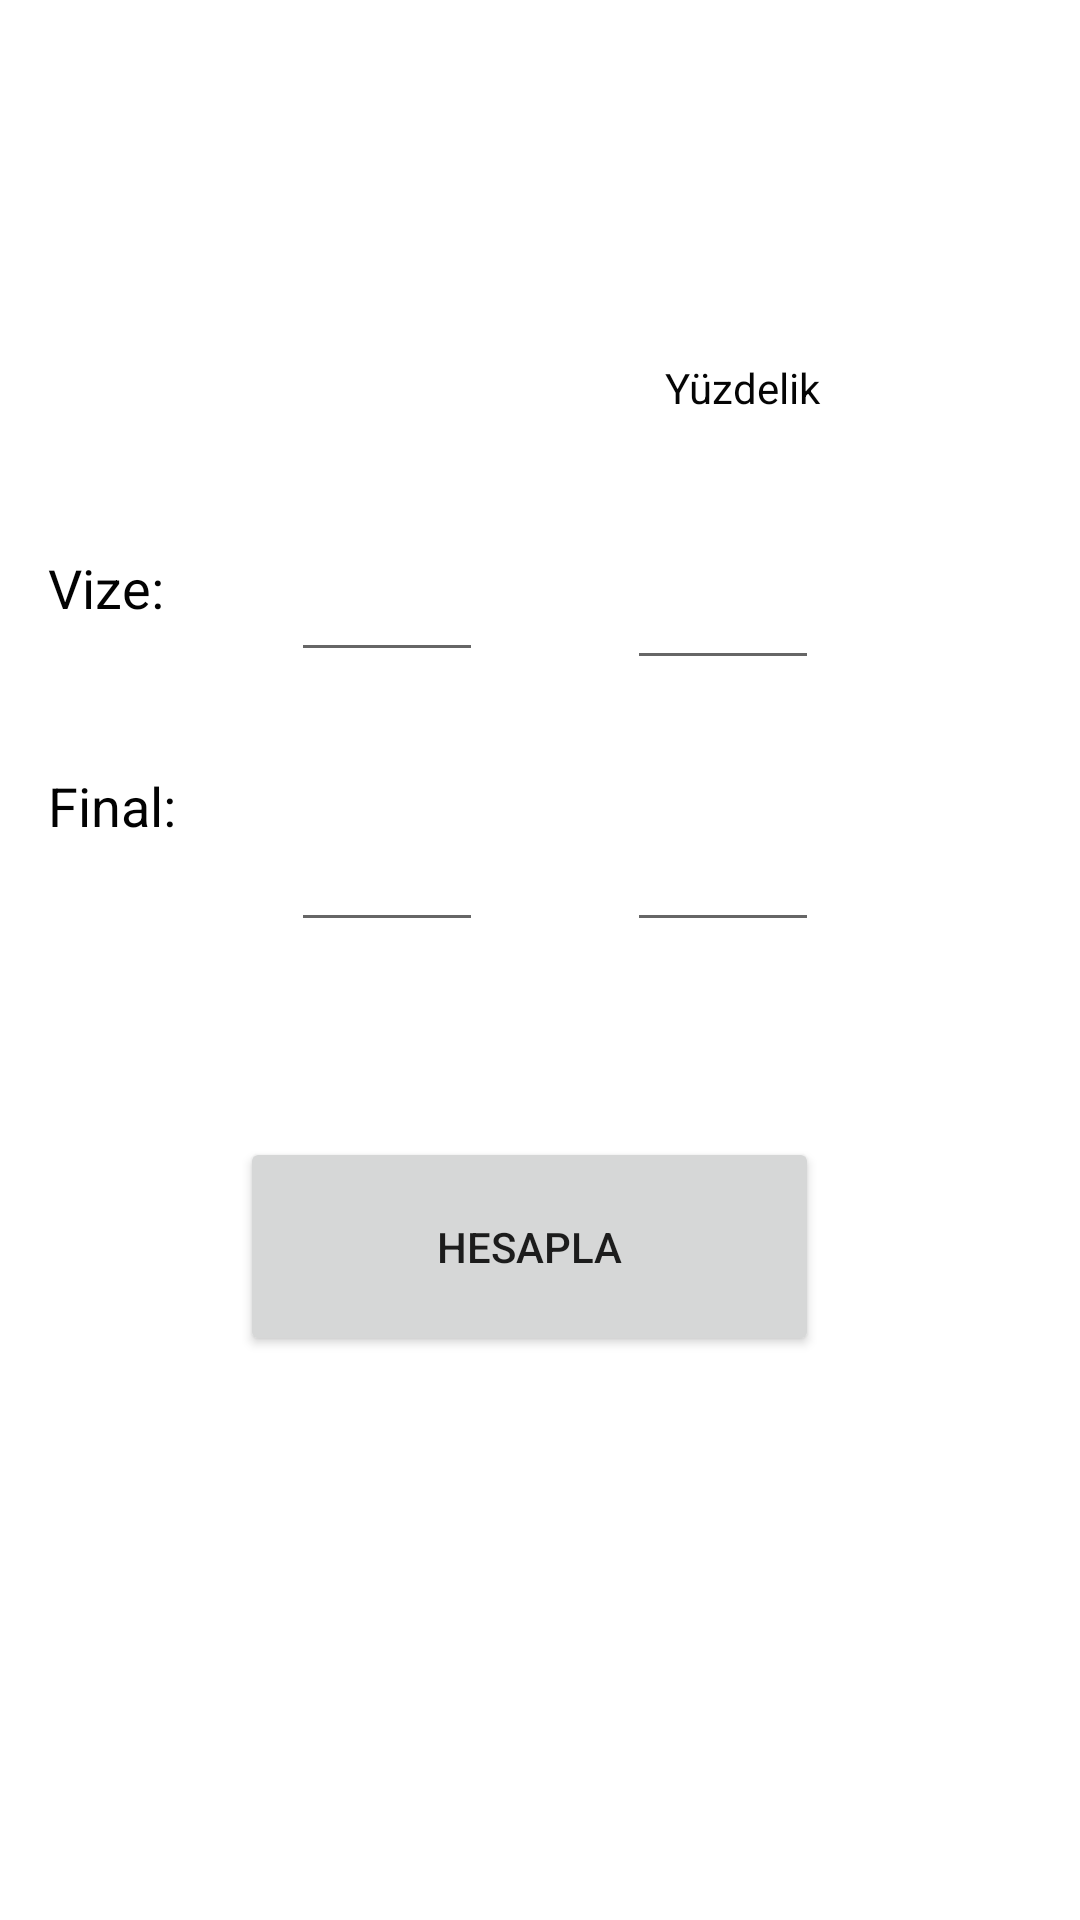

Here is an Android app screen rendered from its layout file. Give the layout XML and the strings, colors and styles it references.
<!-- AndroidManifest.xml: application theme Theme.ASISTAN -->
<!-- res/layout/activity_vize_final_hesapla.xml -->
<?xml version="1.0" encoding="utf-8"?>
<androidx.constraintlayout.widget.ConstraintLayout xmlns:android="http://schemas.android.com/apk/res/android"
    xmlns:app="http://schemas.android.com/apk/res-auto"
    xmlns:tools="http://schemas.android.com/tools"
    android:layout_width="match_parent"
    android:layout_height="match_parent"
    android:layout_gravity="center"
    tools:context=".VizeFinalHesaplaActivity">

    <TextView
        android:id="@+id/VizeTextasdad"
        android:layout_width="0dp"
        android:layout_height="0dp"
        android:layout_marginStart="16dp"
        android:layout_marginTop="168dp"
        android:layout_marginEnd="17dp"
        android:layout_marginBottom="255dp"
        android:gravity="center_vertical"
        android:text="Vize:"
        android:textColor="#020202"
        android:textSize="18sp"
        app:layout_constraintBottom_toTopOf="@+id/sonucText"
        app:layout_constraintEnd_toStartOf="@+id/VizeText"
        app:layout_constraintStart_toStartOf="parent"
        app:layout_constraintTop_toTopOf="parent" />

    <TextView
        android:id="@+id/textView14"
        android:layout_width="0dp"
        android:layout_height="0dp"
        android:layout_marginStart="16dp"
        android:layout_marginEnd="17dp"
        android:layout_marginBottom="327dp"
        android:gravity="center_vertical"
        android:text="Final:"
        android:textColor="#020202"
        android:textSize="18sp"
        app:layout_constraintBottom_toBottomOf="parent"
        app:layout_constraintEnd_toStartOf="@+id/FinalText"
        app:layout_constraintStart_toStartOf="parent"
        app:layout_constraintTop_toBottomOf="@+id/VizeTextasdad" />

    <EditText
        android:id="@+id/VizeText"
        android:layout_width="0dp"
        android:layout_height="0dp"
        android:layout_marginTop="165dp"
        android:layout_marginEnd="48dp"
        android:layout_marginBottom="31dp"
        android:ems="10"
        android:inputType="number"
        app:layout_constraintBottom_toTopOf="@+id/FinalText"
        app:layout_constraintEnd_toStartOf="@+id/VizeYuzdelikText"
        app:layout_constraintStart_toEndOf="@+id/VizeTextasdad"
        app:layout_constraintTop_toTopOf="parent" />

    <EditText
        android:id="@+id/FinalText"
        android:layout_width="0dp"
        android:layout_height="0dp"
        android:layout_marginEnd="48dp"
        android:layout_marginBottom="65dp"
        android:ems="10"
        android:inputType="number"
        app:layout_constraintBottom_toTopOf="@+id/button9"
        app:layout_constraintEnd_toStartOf="@+id/FinalYuzdelikText"
        app:layout_constraintStart_toEndOf="@+id/textView14"
        app:layout_constraintTop_toBottomOf="@+id/VizeText" />

    <EditText
        android:id="@+id/VizeYuzdelikText"
        android:layout_width="0dp"
        android:layout_height="0dp"
        android:layout_marginEnd="87dp"
        android:layout_marginBottom="31dp"
        android:ems="10"
        android:inputType="number"
        app:layout_constraintBottom_toTopOf="@+id/FinalYuzdelikText"
        app:layout_constraintEnd_toEndOf="parent"
        app:layout_constraintStart_toEndOf="@+id/VizeText"
        app:layout_constraintTop_toBottomOf="@+id/textView13" />

    <EditText
        android:id="@+id/FinalYuzdelikText"
        android:layout_width="0dp"
        android:layout_height="0dp"
        android:layout_marginEnd="87dp"
        android:layout_marginBottom="65dp"
        android:ems="10"
        android:inputType="number"
        app:layout_constraintBottom_toTopOf="@+id/button9"
        app:layout_constraintEnd_toEndOf="parent"
        app:layout_constraintStart_toEndOf="@+id/FinalText"
        app:layout_constraintTop_toBottomOf="@+id/VizeYuzdelikText" />

    <TextView
        android:id="@+id/textView13"
        android:layout_width="61dp"
        android:layout_height="0dp"
        android:layout_marginStart="8dp"
        android:layout_marginTop="101dp"
        android:layout_marginBottom="13dp"
        android:gravity="center"
        android:text="Yüzdelik"
        android:textColor="#050505"
        app:layout_constraintBottom_toTopOf="@+id/VizeYuzdelikText"
        app:layout_constraintStart_toStartOf="@+id/VizeYuzdelikText"
        app:layout_constraintTop_toTopOf="parent" />

    <Button
        android:id="@+id/button9"
        android:layout_width="193dp"
        android:layout_height="73dp"
        android:layout_marginBottom="188dp"
        android:onClick="VizeFinalHesapla"
        android:text="Hesapla"
        app:layout_constraintBottom_toBottomOf="parent"
        app:layout_constraintStart_toEndOf="@+id/textView14"
        app:layout_constraintTop_toBottomOf="@+id/FinalText" />

    <TextView
        android:id="@+id/sonucText"
        android:layout_width="242dp"
        android:layout_height="0dp"
        android:layout_marginBottom="105dp"
        android:textColor="#169C1C"
        android:textSize="18sp"
        app:layout_constraintBottom_toBottomOf="parent"
        app:layout_constraintEnd_toEndOf="parent"
        app:layout_constraintStart_toStartOf="parent"
        app:layout_constraintTop_toBottomOf="@+id/VizeTextasdad" />
</androidx.constraintlayout.widget.ConstraintLayout>
<!-- resources referenced by this layout -->
<resources>
  <style name="Theme.ASISTAN" parent="Theme.MaterialComponents.DayNight.DarkActionBar">
          
          <item name="colorPrimary">@color/purple_500</item>
          <item name="colorPrimaryVariant">@color/purple_700</item>
          <item name="colorOnPrimary">@color/white</item>
          
          <item name="colorSecondary">@color/teal_200</item>
          <item name="colorSecondaryVariant">@color/teal_700</item>
          <item name="colorOnSecondary">@color/black</item>
          
          <item name="android:statusBarColor" tools:targetApi="l">?attr/colorPrimaryVariant</item>
          
      </style>
  <!-- not gathered from this repository: default colours our renderer supplied (Android Studio template values) -->
  <color name="purple_500">#FF6200EE</color>
  <color name="purple_700">#FF3700B3</color>
  <color name="teal_200">#FF03DAC5</color>
  <color name="teal_700">#FF018786</color>
  <color name="black">#FF000000</color>
  <color name="white">#FFFFFFFF</color>
</resources>
